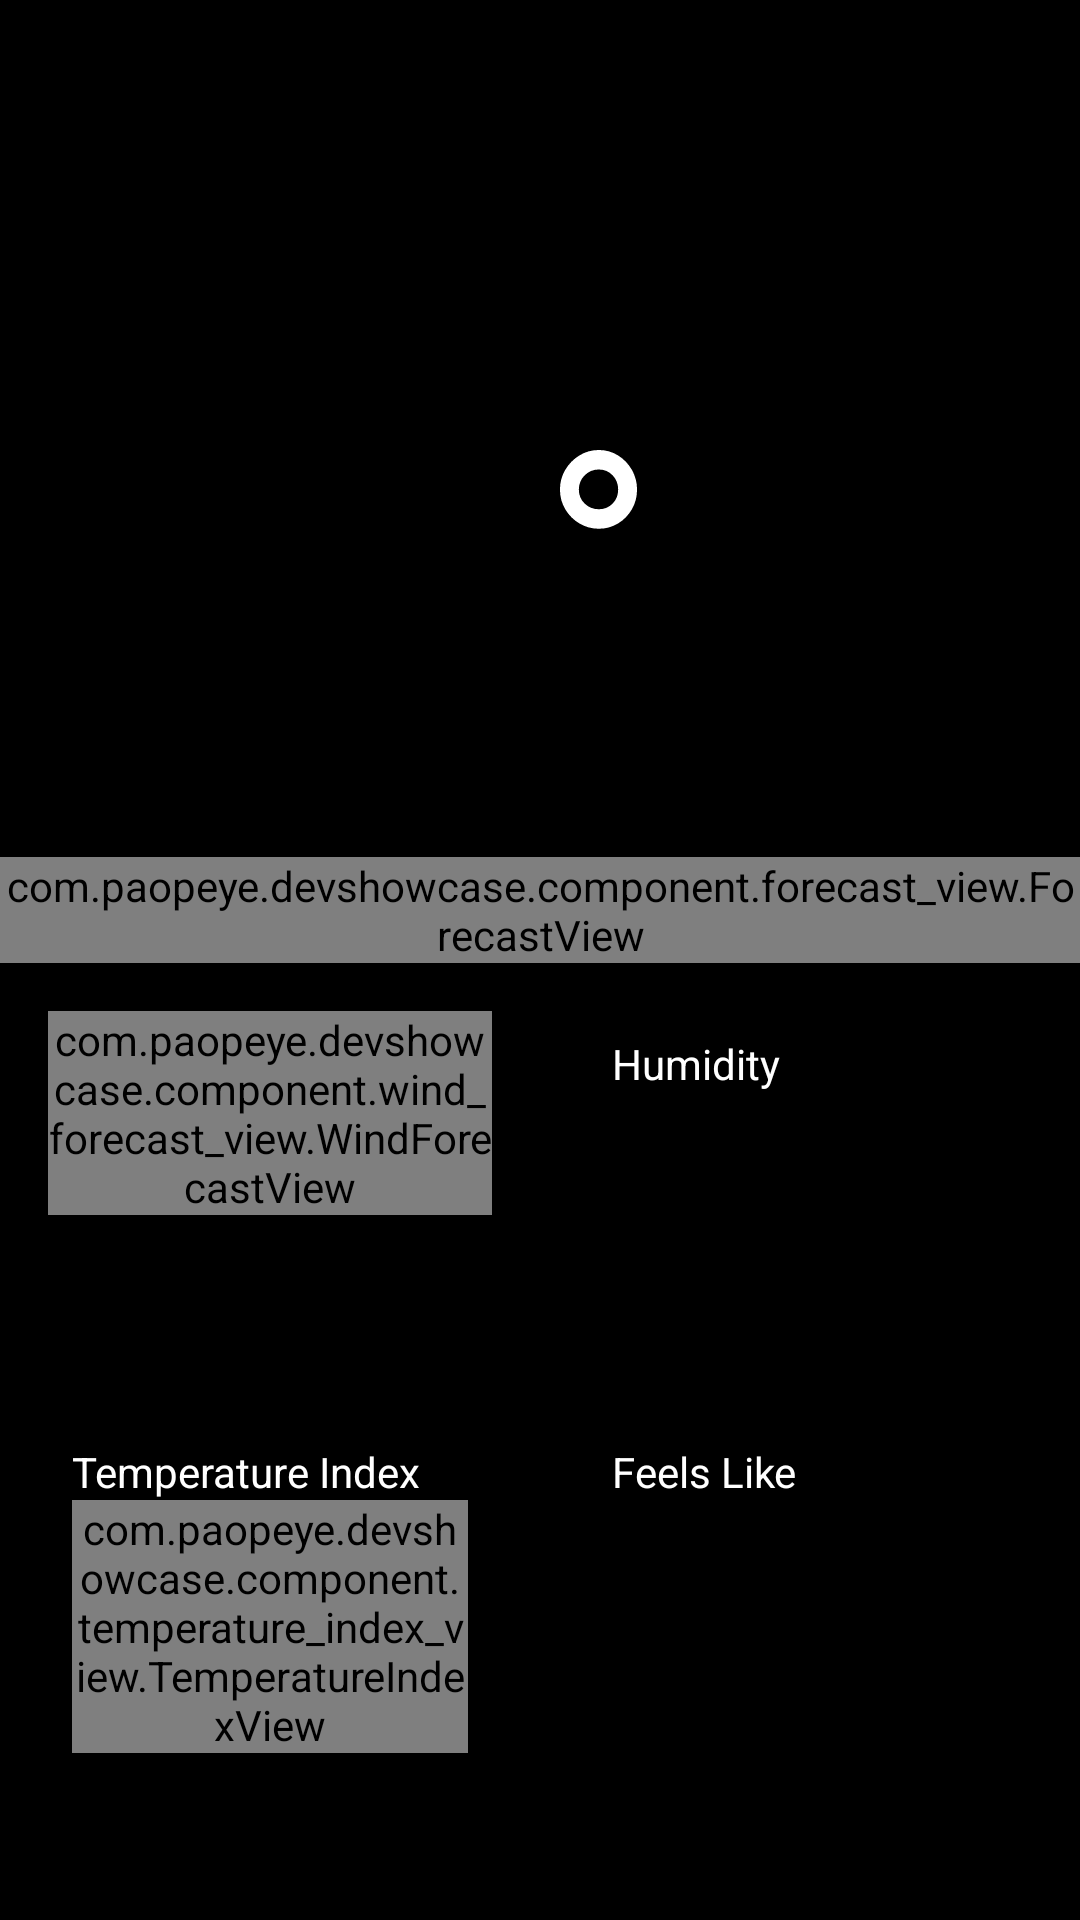

Layout XML and referenced resources for this Android screen:
<!-- AndroidManifest.xml: application theme Theme.BaseTheme -->
<!-- res/layout/fragment_weather_detail.xml -->
<?xml version="1.0" encoding="utf-8"?>
<androidx.constraintlayout.widget.ConstraintLayout xmlns:android="http://schemas.android.com/apk/res/android"
    xmlns:app="http://schemas.android.com/apk/res-auto"
    xmlns:tools="http://schemas.android.com/tools"
    android:layout_width="match_parent"
    android:layout_height="match_parent"
    android:animateLayoutChanges="true">

    <androidx.constraintlayout.widget.ConstraintLayout
        android:id="@+id/custom_toolbar_view"
        android:layout_width="match_parent"
        android:layout_height="@dimen/toolbar_height"
        app:layout_constraintTop_toTopOf="parent">

        <ImageButton
            android:id="@+id/back_button"
            android:layout_width="48dp"
            android:layout_height="48dp"
            android:layout_marginStart="@dimen/spacing_medium"
            android:background="@drawable/bg_circular_back_button"
            android:contentDescription="@string/back_button"
            android:elevation="4dp"
            android:padding="@dimen/spacing_small"
            android:scaleType="center"
            android:src="@drawable/ic_back_arrow_24dp"
            app:layout_constraintBottom_toBottomOf="parent"
            app:layout_constraintStart_toStartOf="parent"
            app:layout_constraintTop_toTopOf="parent" />

        <TextView
            android:id="@+id/add_text_button"
            android:layout_width="wrap_content"
            android:layout_height="wrap_content"
            android:layout_marginEnd="@dimen/spacing_medium"
            android:padding="@dimen/spacing_small"
            android:text="@string/add"
            android:visibility="gone"
            android:textColor="@color/an_secondary"
            android:textSize="@dimen/text_medium"
            app:layout_constraintBottom_toBottomOf="parent"
            app:layout_constraintEnd_toEndOf="parent"
            app:layout_constraintTop_toTopOf="parent" />
    </androidx.constraintlayout.widget.ConstraintLayout>

    <TextView
        android:id="@+id/city_text"
        android:layout_width="wrap_content"
        android:layout_height="wrap_content"
        android:layout_marginTop="@dimen/spacing_medium"
        android:textAlignment="center"
        android:textSize="@dimen/text_extra_extra_large"
        app:layout_constraintEnd_toEndOf="parent"
        app:layout_constraintStart_toStartOf="parent"
        app:layout_constraintTop_toBottomOf="@id/custom_toolbar_view"
        tools:text="Bekasi" />

    <TextView
        android:id="@+id/temperature_text"
        android:layout_width="wrap_content"
        android:layout_height="wrap_content"
        android:textAlignment="center"
        android:textSize="@dimen/text_temperature"
        app:layout_constraintEnd_toEndOf="parent"
        app:layout_constraintStart_toStartOf="parent"
        app:layout_constraintTop_toBottomOf="@id/city_text"
        tools:text="50" />

    <TextView
        android:layout_width="wrap_content"
        android:layout_height="wrap_content"
        android:text="@string/degree"
        android:textSize="@dimen/text_temperature"
        app:layout_constraintBottom_toBottomOf="@id/temperature_text"
        app:layout_constraintStart_toEndOf="@id/temperature_text"
        app:layout_constraintTop_toTopOf="@id/temperature_text" />

    <TextView
        android:id="@+id/weather_text"
        android:layout_width="match_parent"
        android:layout_height="wrap_content"
        android:textAlignment="center"
        android:textSize="@dimen/text_extra_large"
        app:layout_constraintEnd_toEndOf="parent"
        app:layout_constraintStart_toStartOf="parent"
        app:layout_constraintTop_toBottomOf="@id/temperature_text"
        tools:text="Rain" />

    <com.paopeye.devshowcase.component.forecast_view.ForecastView
        android:id="@+id/forecast_view"
        android:layout_width="match_parent"
        android:layout_height="wrap_content"
        app:layout_constraintTop_toBottomOf="@id/weather_text" />

    <com.paopeye.devshowcase.component.wind_forecast_view.WindForecastView
        android:id="@+id/wind_forecast_view"
        android:layout_width="@dimen/spacing_none"
        android:layout_height="wrap_content"
        android:layout_margin="@dimen/spacing_medium"
        app:layout_constraintEnd_toStartOf="@id/guideline"
        app:layout_constraintStart_toStartOf="parent"
        app:layout_constraintTop_toBottomOf="@id/forecast_view" />

    <androidx.constraintlayout.widget.ConstraintLayout
        android:id="@+id/humidity_layout"
        android:layout_width="@dimen/spacing_none"
        android:layout_height="@dimen/weather_card_height"
        android:layout_margin="@dimen/spacing_medium"
        app:layout_constraintEnd_toEndOf="parent"
        app:layout_constraintStart_toEndOf="@id/guideline"
        app:layout_constraintTop_toBottomOf="@id/forecast_view">

        <androidx.constraintlayout.widget.ConstraintLayout
            android:layout_width="match_parent"
            android:layout_height="@dimen/spacing_none"
            android:background="@drawable/bg_transparent_card"
            android:padding="@dimen/spacing_small"
            app:layout_constraintBottom_toBottomOf="parent"
            app:layout_constraintTop_toTopOf="parent">

            <TextView
                android:id="@+id/humidity_title_text"
                android:layout_width="match_parent"
                android:layout_height="wrap_content"
                android:text="@string/humidity"
                app:layout_constraintTop_toTopOf="parent" />


            <TextView
                android:id="@+id/humidity_text"
                android:layout_width="wrap_content"
                android:layout_height="wrap_content"
                android:textSize="@dimen/text_extra_extra_large"
                app:layout_constraintBottom_toBottomOf="parent"
                app:layout_constraintEnd_toEndOf="parent"
                app:layout_constraintStart_toStartOf="parent"
                app:layout_constraintTop_toBottomOf="@id/humidity_title_text"
                tools:text="50%" />


        </androidx.constraintlayout.widget.ConstraintLayout>

    </androidx.constraintlayout.widget.ConstraintLayout>

    <androidx.constraintlayout.widget.ConstraintLayout
        android:id="@+id/feel_like_layout"
        android:layout_width="@dimen/spacing_none"
        android:layout_height="@dimen/weather_card_height"
        android:layout_margin="@dimen/spacing_medium"
        app:layout_constraintEnd_toEndOf="parent"
        app:layout_constraintStart_toEndOf="@id/guideline"
        app:layout_constraintTop_toBottomOf="@id/barrier">

        <androidx.constraintlayout.widget.ConstraintLayout
            android:layout_width="match_parent"
            android:layout_height="@dimen/spacing_none"
            android:background="@drawable/bg_transparent_card"
            android:padding="@dimen/spacing_small"
            app:layout_constraintBottom_toBottomOf="parent"
            app:layout_constraintTop_toTopOf="parent">

            <TextView
                android:id="@+id/feel_like_title_text"
                android:layout_width="match_parent"
                android:layout_height="wrap_content"
                android:text="@string/feels_like"
                app:layout_constraintTop_toTopOf="parent" />


            <TextView
                android:id="@+id/feel_like_text"
                android:layout_width="wrap_content"
                android:layout_height="wrap_content"
                android:textSize="@dimen/text_extra_extra_large"
                app:layout_constraintBottom_toBottomOf="parent"
                app:layout_constraintEnd_toEndOf="parent"
                app:layout_constraintStart_toStartOf="parent"
                app:layout_constraintTop_toBottomOf="@id/feel_like_title_text"
                tools:text="50°" />


        </androidx.constraintlayout.widget.ConstraintLayout>

    </androidx.constraintlayout.widget.ConstraintLayout>

    <androidx.constraintlayout.widget.ConstraintLayout
        android:id="@+id/min_max_temp_layout"
        android:layout_width="@dimen/spacing_none"
        android:layout_height="@dimen/weather_card_height"
        android:layout_margin="@dimen/spacing_medium"
        app:layout_constraintEnd_toStartOf="@id/guideline"
        app:layout_constraintStart_toStartOf="parent"
        app:layout_constraintTop_toBottomOf="@id/barrier">

        <androidx.constraintlayout.widget.ConstraintLayout
            android:layout_width="match_parent"
            android:layout_height="@dimen/spacing_none"
            android:background="@drawable/bg_transparent_card"
            android:padding="@dimen/spacing_small"
            app:layout_constraintBottom_toBottomOf="parent"
            app:layout_constraintTop_toTopOf="parent">

            <TextView
                android:id="@+id/min_max_temp_title_text"
                android:layout_width="match_parent"
                android:layout_height="wrap_content"
                android:text="@string/temperature_index"
                app:layout_constraintTop_toTopOf="parent" />

            <com.paopeye.devshowcase.component.temperature_index_view.TemperatureIndexView
                android:id="@+id/min_max_temp_view"
                android:layout_width="@dimen/spacing_none"
                android:layout_height="wrap_content"
                app:currentTemp="25"
                app:layout_constraintEnd_toEndOf="parent"
                app:layout_constraintStart_toStartOf="parent"
                app:layout_constraintTop_toBottomOf="@id/min_max_temp_title_text"
                app:maxTemp="40"
                app:minTemp="10" />

        </androidx.constraintlayout.widget.ConstraintLayout>

    </androidx.constraintlayout.widget.ConstraintLayout>

    <androidx.constraintlayout.widget.Guideline
        android:id="@+id/guideline"
        android:layout_width="wrap_content"
        android:layout_height="wrap_content"
        android:orientation="vertical"
        app:layout_constraintGuide_percent="0.5" />

    <androidx.constraintlayout.widget.Barrier
        android:id="@+id/barrier"
        android:layout_width="wrap_content"
        android:layout_height="wrap_content"
        app:barrierDirection="bottom"
        app:constraint_referenced_ids="wind_forecast_view,humidity_layout" />

</androidx.constraintlayout.widget.ConstraintLayout>
<!-- resources referenced by this layout -->
<resources>
  <color name="an_secondary">#0A84FF</color>
  <dimen name="spacing_medium">16dp</dimen>
  <dimen name="spacing_none">0dp</dimen>
  <dimen name="spacing_small">8dp</dimen>
  <dimen name="text_extra_extra_large">32sp</dimen>
  <dimen name="text_extra_large">24sp</dimen>
  <dimen name="text_medium">14sp</dimen>
  <dimen name="text_temperature">104sp</dimen>
  <dimen name="toolbar_height">56dp</dimen>
  <dimen name="weather_card_height">120dp</dimen>
  <!-- drawable bg_circular_back_button (drawable) -->
  <?xml version="1.0" encoding="utf-8"?>
  <shape xmlns:android="http://schemas.android.com/apk/res/android"
      android:shape="oval">
  
      <solid android:color="#80000000" />
      <size
          android:width="@dimen/button_height"
          android:height="@dimen/button_height" />
  </shape>
  <string name="add">Add</string>
  <string name="back_button">Back Button</string>
  <string name="degree">°</string>
  <string name="feels_like">Feels Like</string>
  <string name="humidity">Humidity</string>
  <string name="temperature_index">Temperature Index</string>
  <style name="Theme.BaseTheme" parent="Theme.MaterialComponents.DayNight.DarkActionBar">
  
          
          <item name="colorPrimary">@color/an_secondary</item>
          <item name="colorPrimaryVariant">@color/an_secondary_variant</item>
          <item name="colorOnPrimary">@color/an_text_primary</item>
  
          
          <item name="android:windowBackground">@color/an_primary</item>
          <item name="android:colorBackground">@color/an_primary</item>
          <item name="colorSurface">@color/an_primary_variant</item>
          <item name="colorOnSurface">@color/an_text_primary</item>
  
          
          <item name="android:statusBarColor">@color/an_primary</item>
          <item name="android:navigationBarColor">@color/an_primary</item>
          <item name="android:windowLightStatusBar">false</item>
  
  
          
          <item name="android:textColor">@color/an_text_primary</item>
          <item name="android:textColorPrimary">@color/an_text_primary</item>
          <item name="android:textColorSecondary">@color/an_text_secondary</item>
          <item name="android:textColorHint">@color/an_text_tertiary</item>
  
      </style>
  <dimen name="button_height">48dp</dimen>
  <color name="an_secondary_variant">#5E5CE6</color>
  <color name="an_text_primary">#FFFFFF</color>
  <color name="an_primary">#FF000000</color>
  <color name="an_primary_variant">#1C1C1E</color>
  <color name="an_text_secondary">#A8A8A8</color>
  <color name="an_text_tertiary">#757575</color>
</resources>
